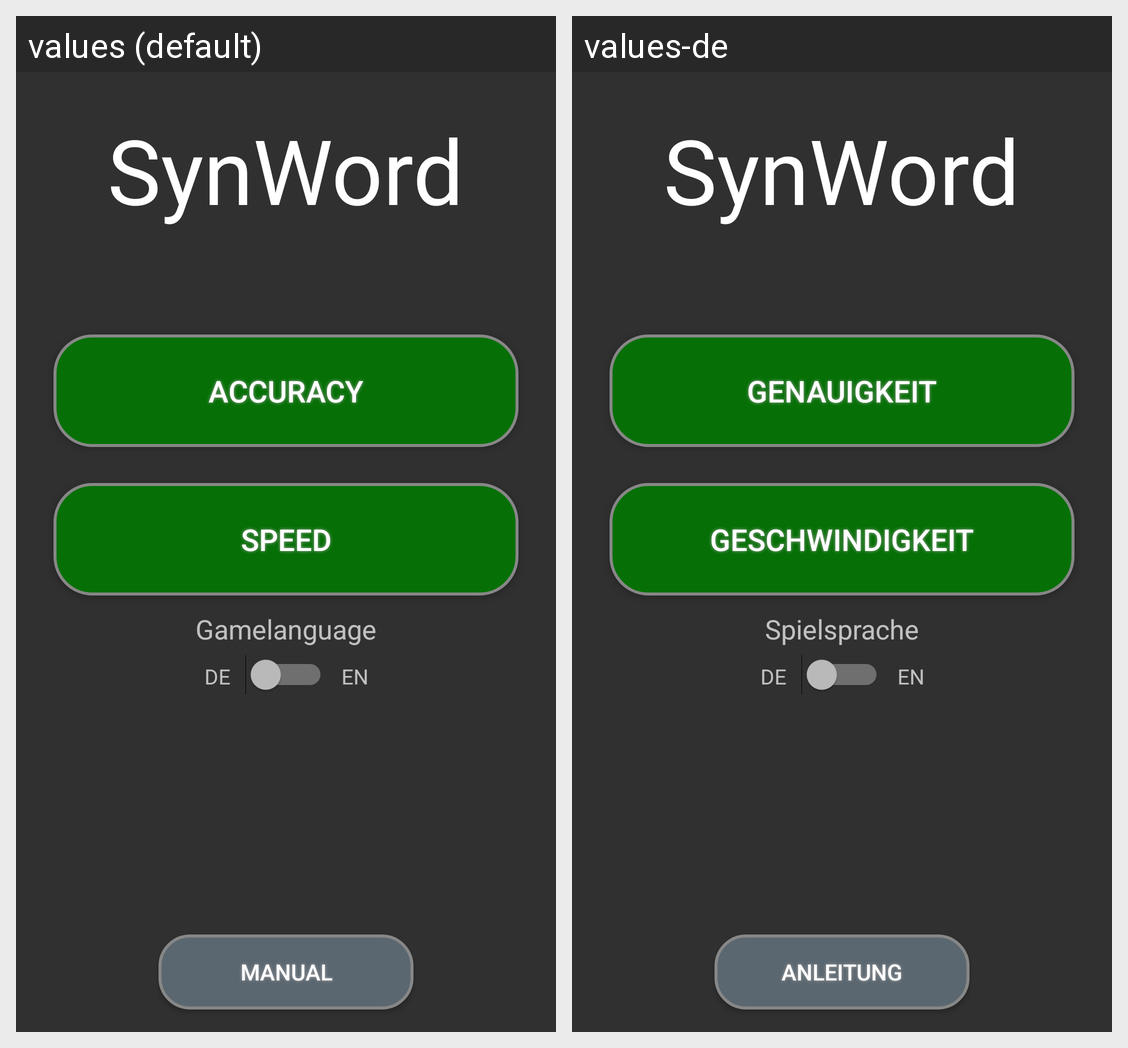

Strings drawn on this Android screen and how each of the app's shown locales translates them:
Android screen res/layout/gamemode.xml rendered under 2 locales, left to right: values (default), values-de. Device: Nexus 5 (rendered at 1080×1920; each locale shown at half size, 540×960, under a caption strip naming it); theme AppTheme.
Strings drawn on this screen, with the default value and each locale's value (text and hints the layout hard-codes, and strings that could not be matched under every locale, appear in the picture but are not listed):

gamemode1
  values: Accuracy
  values-de: Genauigkeit

gamemode2
  values: Speed
  values-de: Geschwindigkeit

manual
  values: Manual
  values-de: Anleitung

clickLang
  values: Gamelanguage
  values-de: Spielsprache
